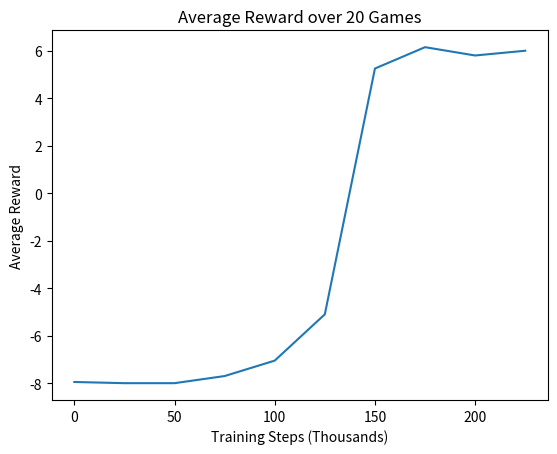

The matplotlib source for this figure:
import matplotlib.pyplot as plt

rewards = [-7.95, -8.0, -8.0, -7.7, -7.05, -5.1, 5.25, 6.15, 5.8, 6.0]
training_iterations = [0, 25, 50, 75, 100, 125, 150, 175, 200, 225]

plt.plot(training_iterations, rewards)
plt.title("Average Reward over 20 Games")
plt.xlabel("Training Steps (Thousands)")
plt.ylabel("Average Reward");
plt.show()
